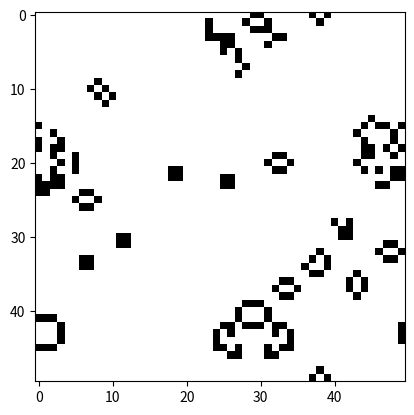

Python code for this plot: (Note: this script raises an exception after producing the figure.)
import random
import matplotlib.pyplot as plt
import numpy as np
import matplotlib.animation as animation
import copy 

#random.seed(4)

# Set grid size
n = 50  # height
m = 50   # width
g = 100  # number of photograms

grid = []
for i in range(n):
    temp = []
    for j in range(m):
        temp.append(random.randint(0,1))
    grid.append(temp)


def getNumberOfNeighbors(i,j):
    counter = 0
    if i != 0 and j != 0 and i != n-1 and j!= m-1:
        counter =   grid[i-1][j-1] + grid[i-1][j] + grid[i-1][j+1] \
                  + grid[i][j-1]   + grid[i][j+1] \
                  + grid[i+1][j-1] + grid[i+1][j] + grid[i+1][j+1]
    else:
        if i == 0 and j != 0 and j != m-1:
            counter =   grid[i+1][j-1] + grid[i+1][j] + grid[i+1][j+1]\
                      + grid[i][j-1] + grid[i][j+1]\
                      + grid[n-1][j-1] + grid[n-1][j] + grid[n-1][j+1]
        elif i == n-1 and j != 0 and j != m-1:
            counter =   grid[i-1][j-1] + grid[i-1][j] + grid[i-1][j+1]\
                      + grid[i][j-1] + grid[i][j+1]\
                      + grid[0][j-1] + grid[0][j] + grid[0][j+1]
        elif j == 0 and i != 0 and i != n-1:
            counter =   grid[i-1][j+1] + grid[i][j+1] + grid[i+1][j+1]\
                      + grid[i-1][j] + grid[i+1][j]\
                      + grid[i-1][m-1] + grid[i][m-1] + grid[i+1][m-1]
        elif j == m-1 and i != 0 and i != n-1:
            counter =   grid[i-1][j-1] + grid[i][j-1] + grid[i+1][j-1]\
                      + grid[i-1][j] + grid[i+1][j]\
                      + grid[i-1][0] + grid[i][0] + grid[i+1][0]
        elif i == 0 and j == 0:
            counter =   grid[0][1] + grid[1][0] + grid[1][1]\
                      + grid[n-1][0] + grid[n-1][1] \
                      + grid[0][m-1] + grid[1][m-1] \
                      + grid[n-1][m-1]
        elif i == n-1 and j == 0:
            counter =   grid[n-2][0] + grid[n-2][1] + grid[n-1][1]\
                      + grid[0][0] + grid[0][1] \
                      + grid[n-1][m-1] + grid[n-2][m-1] \
                      + grid[0][m-1]
        elif i == 0 and j == m-1:
            counter =   grid[0][m-2] + grid[1][m-2] + grid[1][m-1]\
                      + grid[0][0] + grid[1][0] \
                      + grid[n-1][m-1] + grid[n-1][m-2] \
                      + grid[n-1][0]
        elif i == n-1 and j == m-1:
            counter =   grid[n-1][m-2] + grid[n-2][m-2] + grid[n-2][m-1]\
                      + grid[0][m-2] + grid[0][m-1] \
                      + grid[n-1][0] + grid[n-2][0] \
                      + grid[0][0]
    return counter
            

states = []
states.append(copy.deepcopy(grid))

new_grid = copy.deepcopy(grid)

for k in range(g):
    for i in range(n):
        for j in range(m):
            n_neighbors = getNumberOfNeighbors(i,j)
            if new_grid[i][j] == 1 and n_neighbors < 2:
                new_grid[i][j] = 0
            if new_grid[i][j] == 1 and (n_neighbors == 2 or n_neighbors == 3):
                new_grid[i][j] = 1
            if new_grid[i][j] == 1 and n_neighbors > 3:
                new_grid[i][j] = 0
            if new_grid[i][j] == 0 and n_neighbors == 3:
                new_grid[i][j] = 1
    grid = copy.deepcopy(new_grid)
    #print(grid)
    states.append(copy.deepcopy(grid))
    
ims = []
fig = plt.figure()
npa = np.zeros((g+1, n, m))
    
for i in range(g+1):
    npa[i] = np.asarray(states[i])
    im  = plt.imshow(npa[i], cmap = "Greys", vmin=0, vmax=1)
    #plt.show()
    ims.append([im])
    
ani = animation.ArtistAnimation(fig, ims, interval=300, blit=False, repeat_delay=10)
ani.save('gol.mp4', writer='ffmpeg')
